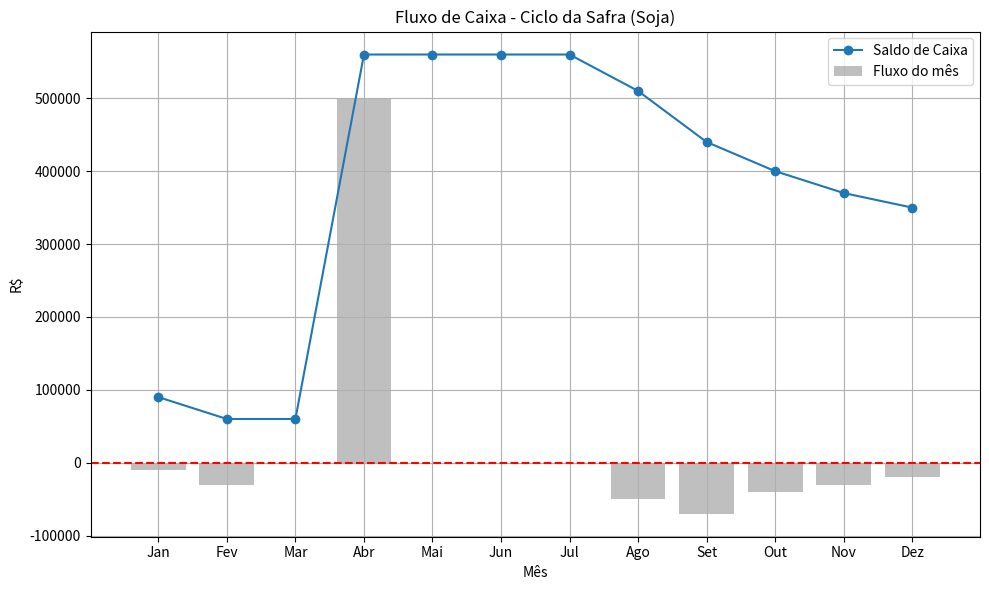

Here is the Python script that generated this plot:
import numpy as np
import matplotlib.pyplot as plt
import pandas as pd

# -------- CONFIGURAÇÕES --------
np.random.seed(42)
meses = ['Jan', 'Fev', 'Mar', 'Abr', 'Mai', 'Jun',
         'Jul', 'Ago', 'Set', 'Out', 'Nov', 'Dez']

# Receita estimada
receita_total = 500_000
mes_recebimento = 3  # Março do ano seguinte (índice 2)

# Custos mensais planejados (desembolso da safra)
custos_mensais = {
    'Ago': 50_000,  # preparo
    'Set': 70_000,  # sementes + plantio
    'Out': 40_000,  # adubação
    'Nov': 30_000,  # defensivos
    'Dez': 20_000,  # manejo
    'Jan': 10_000,  # tratos finais
    'Fev': 30_000,  # colheita
}

# Saldo inicial de caixa
saldo_inicial = 100_000

# -------- GERANDO O FLUXO DE CAIXA --------
caixa_mensal = []
saldo = saldo_inicial

for i, mes in enumerate(meses):
    custo = custos_mensais.get(mes, 0)
    receita = receita_total if i == mes_recebimento else 0
    fluxo = receita - custo
    saldo += fluxo
    caixa_mensal.append({'Mês': mes, 'Receita': receita, 'Custo': custo, 'Fluxo': fluxo, 'Saldo': saldo})

df = pd.DataFrame(caixa_mensal)

# -------- VISUALIZAÇÃO --------
plt.figure(figsize=(10, 6))
plt.plot(df['Mês'], df['Saldo'], marker='o', label='Saldo de Caixa')
plt.bar(df['Mês'], df['Fluxo'], color='gray', alpha=0.5, label='Fluxo do mês')
plt.axhline(0, color='red', linestyle='--')
plt.title("Fluxo de Caixa - Ciclo da Safra (Soja)")
plt.xlabel("Mês")
plt.ylabel("R$")
plt.legend()
plt.grid(True)
plt.tight_layout()
plt.show()

# -------- TABELA RESUMO --------
print(df.to_string(index=False))
